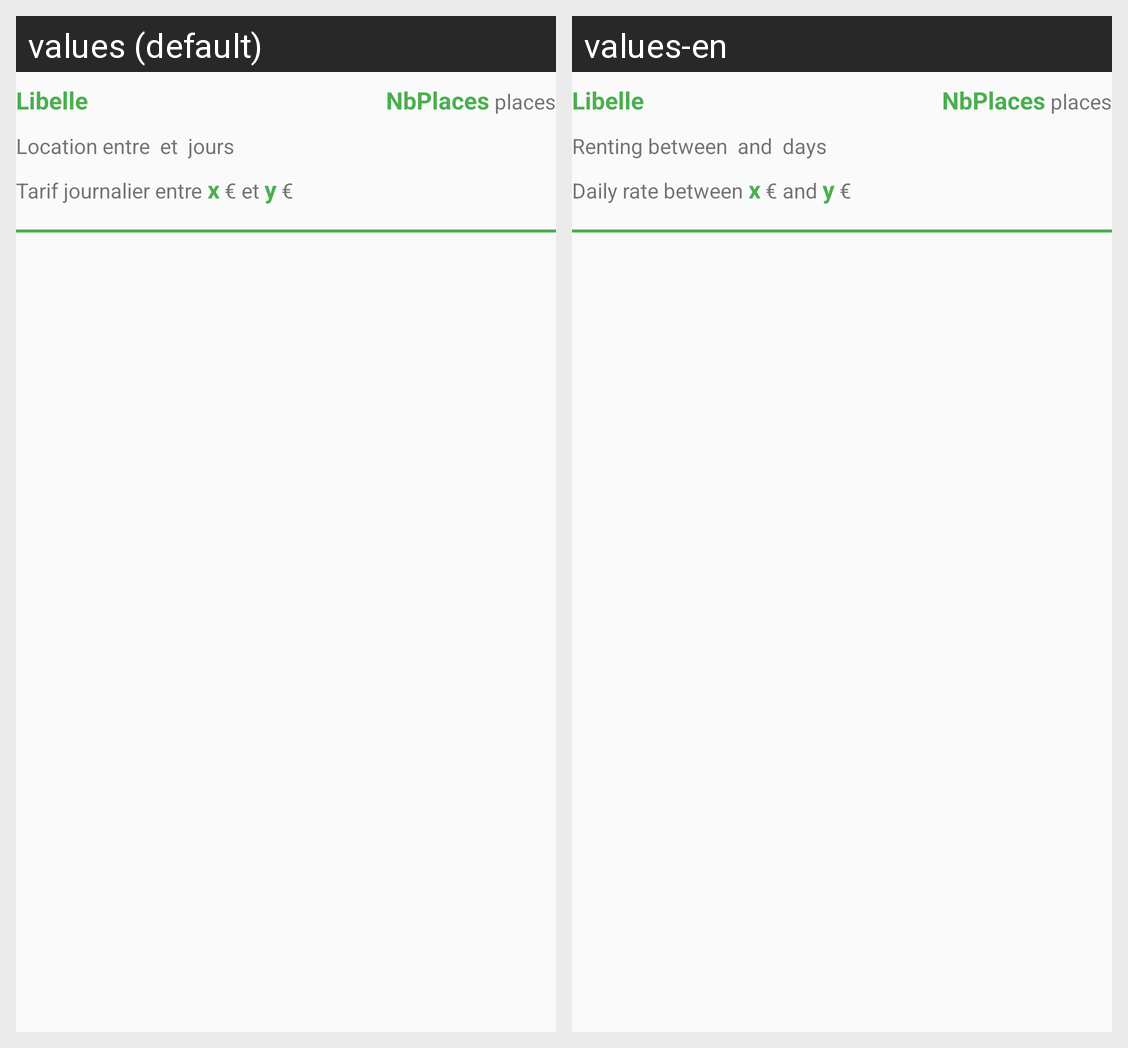

The same Android screen rendered under two of its app's locales, left to right. List the strings drawn on it with the default value and each locale's translation.
Android screen res/layout/template_vehicule_list.xml rendered under 2 locales, left to right: values (default), values-en. Device: Nexus 5 (rendered at 1080×1920; each locale shown at half size, 540×960, under a caption strip naming it); theme AppTheme.
Strings drawn on this screen, with the default value and each locale's value (text and hints the layout hard-codes, and strings that could not be matched under every locale, appear in the picture but are not listed):

places
  values: places
  values-en: places

location_entre
  values: Location entre
  values-en: Renting between

et
  values: et
  values-en: and

jours
  values: jours
  values-en: days

tarif_journalier_entre
  values: Tarif journalier entre
  values-en: Daily rate between

monnaie
  values: €
  values-en: €
